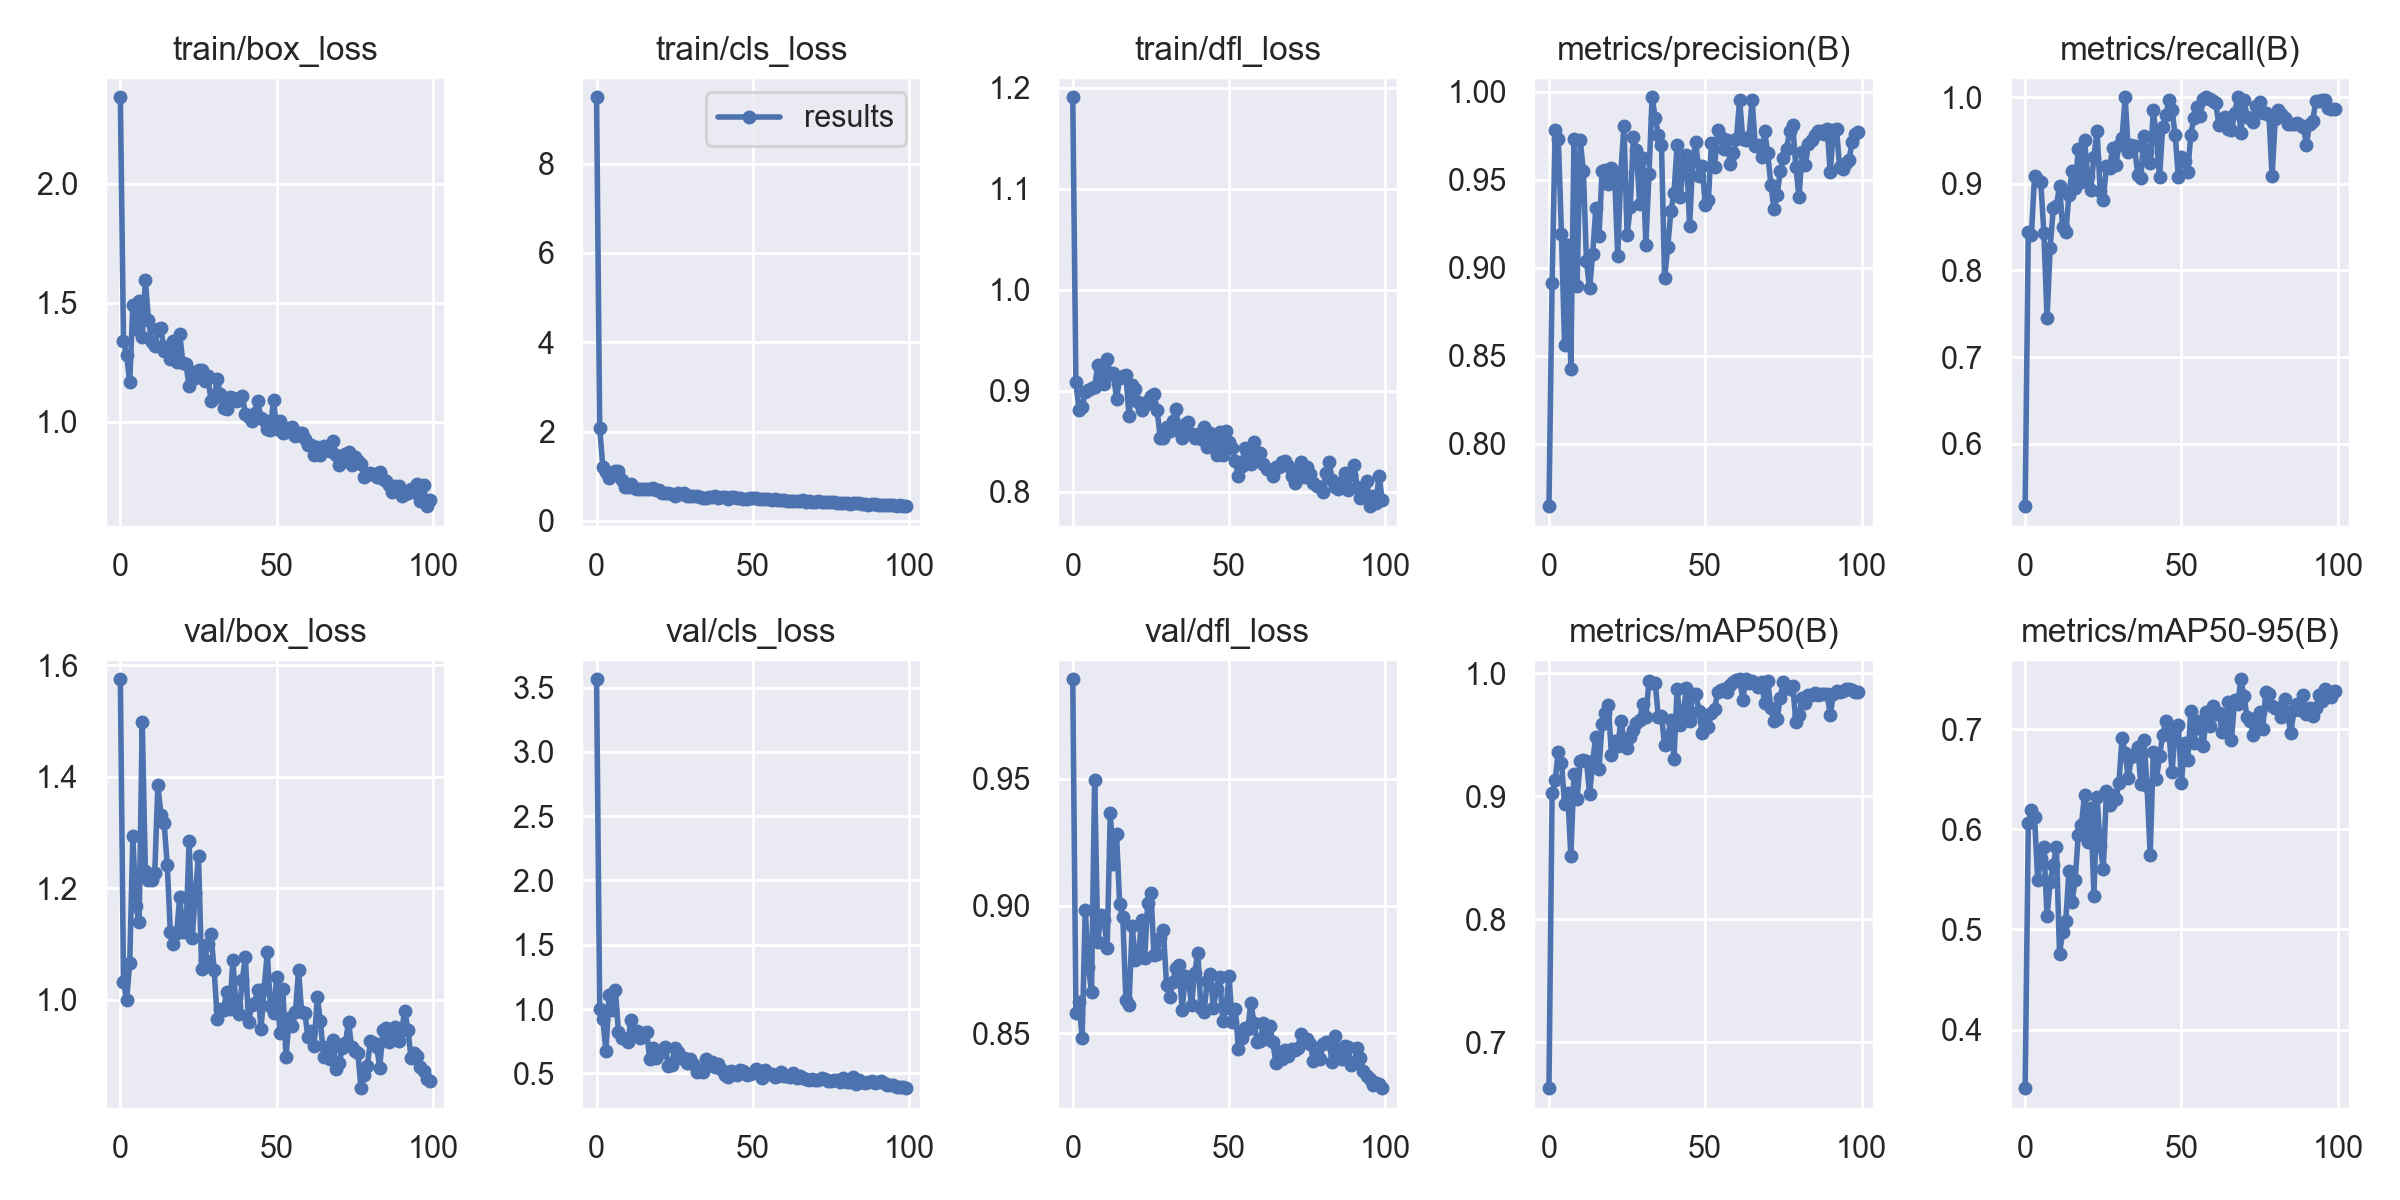

The data file committed next to this chart (first rows):
epoch, train/box_loss, train/cls_loss, train/dfl_loss, metrics/precision(B), metrics/recall(B), metrics/mAP50(B), metrics/mAP50-95(B), val/box_loss, val/cls_loss, val/dfl_loss, lr/pg0, lr/pg1, lr/pg2
0, 2.363, 9.483, 1.191, 0.7644, 0.5278, 0.6626, 0.3414, 1.575, 3.564, 0.989, 0.0856, 0.0016, 0.0016
1, 1.341, 2.082, 0.9085, 0.8913, 0.8449, 0.9022, 0.6062, 1.032, 0.9986, 0.8581, 0.07027, 0.003267, 0.003267
2, 1.279, 1.208, 0.8813, 0.9785, 0.8407, 0.9133, 0.6194, 0.9992, 0.9248, 0.8624, 0.0549, 0.004901, 0.004901
3, 1.168, 1.105, 0.8843, 0.9732, 0.9091, 0.9361, 0.6129, 1.067, 0.673, 0.8481, 0.0395, 0.006501, 0.006501
4, 1.492, 0.9542, 0.899, 0.919, 0.9048, 0.9273, 0.5494, 1.293, 1.107, 0.8985, 0.02407, 0.008067, 0.008067
5, 1.39, 1.035, 0.9009, 0.8562, 0.9018, 0.8939, 0.5715, 1.167, 0.9894, 0.8762, 0.009505, 0.009505, 0.009505
6, 1.507, 1.123, 0.9027, 0.9127, 0.8427, 0.9022, 0.5827, 1.139, 1.151, 0.8662, 0.009505, 0.009505, 0.009505
7, 1.356, 1.125, 0.9039, 0.8427, 0.7447, 0.8513, 0.5131, 1.498, 0.825, 0.9496, 0.009406, 0.009406, 0.009406
8, 1.597, 0.9061, 0.9254, 0.9732, 0.8264, 0.9177, 0.5475, 1.231, 0.774, 0.886, 0.009307, 0.009307, 0.009307
9, 1.427, 0.7641, 0.9146, 0.8894, 0.8721, 0.8976, 0.5641, 1.214, 0.7639, 0.8966, 0.009208, 0.009208, 0.009208
10, 1.337, 0.7632, 0.9066, 0.9726, 0.8748, 0.9284, 0.5823, 1.215, 0.7424, 0.8946, 0.009109, 0.009109, 0.009109
11, 1.32, 0.8239, 0.9319, 0.9549, 0.8975, 0.9292, 0.4754, 1.227, 0.9186, 0.8834, 0.00901, 0.00901, 0.00901
12, 1.388, 0.7408, 0.9163, 0.9039, 0.8498, 0.9285, 0.4979, 1.384, 0.8151, 0.9365, 0.008911, 0.008911, 0.008911
13, 1.393, 0.7141, 0.9175, 0.8883, 0.8438, 0.9014, 0.5087, 1.331, 0.8278, 0.9163, 0.008812, 0.008812, 0.008812
14, 1.296, 0.724, 0.8922, 0.9081, 0.8874, 0.9289, 0.5588, 1.317, 0.7749, 0.9282, 0.008713, 0.008713, 0.008713
15, 1.316, 0.7223, 0.9127, 0.9342, 0.9148, 0.9484, 0.5279, 1.242, 0.8135, 0.9009, 0.008614, 0.008614, 0.008614
16, 1.263, 0.7209, 0.9151, 0.918, 0.8953, 0.922, 0.5494, 1.121, 0.8254, 0.8956, 0.008515, 0.008515, 0.008515
17, 1.34, 0.7085, 0.9157, 0.955, 0.9406, 0.9588, 0.5949, 1.099, 0.6133, 0.8632, 0.008416, 0.008416, 0.008416
18, 1.25, 0.7285, 0.8752, 0.9556, 0.9022, 0.9673, 0.6045, 1.119, 0.6962, 0.8613, 0.008317, 0.008317, 0.008317
19, 1.369, 0.698, 0.9056, 0.9476, 0.9502, 0.9741, 0.6346, 1.185, 0.6201, 0.8921, 0.008218, 0.008218, 0.008218
20, 1.246, 0.6953, 0.9016, 0.9566, 0.9094, 0.9333, 0.5876, 1.122, 0.6726, 0.8789, 0.008119, 0.008119, 0.008119
21, 1.241, 0.6218, 0.8886, 0.9522, 0.8931, 0.9447, 0.6218, 1.122, 0.6642, 0.8798, 0.00802, 0.00802, 0.00802
22, 1.149, 0.636, 0.8808, 0.9067, 0.9313, 0.9406, 0.5339, 1.284, 0.7049, 0.8946, 0.007921, 0.007921, 0.007921
23, 1.21, 0.6359, 0.8859, 0.9547, 0.9616, 0.9608, 0.6325, 1.111, 0.5591, 0.8796, 0.007822, 0.007822, 0.007822
24, 1.185, 0.5919, 0.8903, 0.9806, 0.8916, 0.9462, 0.5838, 1.192, 0.5639, 0.9012, 0.007723, 0.007723, 0.007723
25, 1.216, 0.5653, 0.895, 0.9187, 0.8817, 0.9388, 0.5608, 1.258, 0.6951, 0.9052, 0.007624, 0.007624, 0.007624
26, 1.22, 0.6308, 0.8973, 0.9345, 0.9201, 0.9483, 0.638, 1.054, 0.667, 0.8806, 0.007525, 0.007525, 0.007525
27, 1.173, 0.6005, 0.8807, 0.9741, 0.9187, 0.954, 0.6246, 1.071, 0.6237, 0.8813, 0.007426, 0.007426, 0.007426
28, 1.191, 0.6324, 0.8536, 0.9671, 0.9409, 0.9598, 0.6343, 1.101, 0.617, 0.8875, 0.007327, 0.007327, 0.007327
29, 1.089, 0.5656, 0.8536, 0.936, 0.9224, 0.9617, 0.6304, 1.117, 0.5841, 0.8906, 0.007228, 0.007228, 0.007228
30, 1.102, 0.5484, 0.8645, 0.9621, 0.9445, 0.9748, 0.6466, 1.054, 0.614, 0.869, 0.007129, 0.007129, 0.007129
31, 1.18, 0.5631, 0.8602, 0.9132, 0.9533, 0.9645, 0.6911, 0.965, 0.5732, 0.8643, 0.00703, 0.00703, 0.00703
32, 1.116, 0.5608, 0.8707, 0.9532, 1, 0.9938, 0.676, 0.983, 0.5138, 0.8702, 0.006931, 0.006931, 0.006931
33, 1.059, 0.5285, 0.882, 0.9969, 0.9369, 0.9922, 0.651, 0.9815, 0.5259, 0.8758, 0.006832, 0.006832, 0.006832
34, 1.054, 0.5201, 0.8605, 0.9853, 0.9454, 0.9919, 0.6725, 1.014, 0.5146, 0.8769, 0.006733, 0.006733, 0.006733
35, 1.103, 0.5171, 0.8538, 0.9755, 0.9432, 0.9643, 0.6755, 0.9826, 0.6149, 0.8591, 0.006634, 0.006634, 0.006634
36, 1.101, 0.5377, 0.8674, 0.9696, 0.9105, 0.9655, 0.6826, 1.071, 0.5663, 0.8726, 0.006535, 0.006535, 0.006535
37, 1.086, 0.544, 0.8689, 0.894, 0.907, 0.9413, 0.6454, 0.9892, 0.5898, 0.871, 0.006436, 0.006436, 0.006436
38, 1.09, 0.5494, 0.8569, 0.9119, 0.9558, 0.9479, 0.6896, 0.9741, 0.5495, 0.8612, 0.006337, 0.006337, 0.006337
39, 1.11, 0.5116, 0.8538, 0.932, 0.9365, 0.962, 0.6435, 1.035, 0.5721, 0.8736, 0.006238, 0.006238, 0.006238
40, 1.034, 0.5265, 0.8575, 0.9426, 0.9238, 0.9299, 0.5742, 1.076, 0.5252, 0.8817, 0.006139, 0.006139, 0.006139
41, 1.021, 0.5345, 0.8526, 0.9697, 0.9849, 0.9874, 0.6778, 0.9598, 0.4877, 0.8601, 0.00604, 0.00604, 0.00604
42, 1.004, 0.5005, 0.8648, 0.94, 0.9528, 0.9581, 0.6503, 0.9899, 0.4723, 0.8583, 0.005941, 0.005941, 0.005941
43, 1.036, 0.5277, 0.8446, 0.9582, 0.9078, 0.9689, 0.6729, 0.995, 0.5153, 0.8704, 0.005842, 0.005842, 0.005842
44, 1.087, 0.5294, 0.8588, 0.9643, 0.9657, 0.9876, 0.6946, 1.017, 0.5084, 0.8733, 0.005743, 0.005743, 0.005743
45, 1.015, 0.5023, 0.8496, 0.9235, 0.979, 0.9614, 0.7083, 0.9479, 0.4864, 0.8601, 0.005644, 0.005644, 0.005644
46, 1.006, 0.5067, 0.8369, 0.9616, 0.9973, 0.9831, 0.6972, 1.019, 0.5303, 0.8675, 0.005545, 0.005545, 0.005545
47, 0.9683, 0.4983, 0.8598, 0.9715, 0.9849, 0.9831, 0.6569, 1.085, 0.5228, 0.8722, 0.005446, 0.005446, 0.005446
48, 0.9675, 0.4856, 0.8365, 0.9521, 0.9564, 0.9692, 0.7002, 0.9893, 0.4883, 0.855, 0.005347, 0.005347, 0.005347
49, 1.094, 0.523, 0.8603, 0.958, 0.9081, 0.9509, 0.704, 0.9767, 0.4937, 0.86, 0.005248, 0.005248, 0.005248
50, 0.9703, 0.5075, 0.8498, 0.9356, 0.9313, 0.9638, 0.6465, 1.04, 0.5049, 0.8726, 0.005149, 0.005149, 0.005149
51, 1.005, 0.5032, 0.8438, 0.9385, 0.9267, 0.9564, 0.6865, 0.9411, 0.5374, 0.8545, 0.00505, 0.00505, 0.00505
52, 0.955, 0.4806, 0.8302, 0.9708, 0.9135, 0.9677, 0.6696, 1.019, 0.519, 0.8597, 0.004951, 0.004951, 0.004951
53, 0.9576, 0.4891, 0.8159, 0.9574, 0.9565, 0.9711, 0.7179, 0.8966, 0.4679, 0.8438, 0.004852, 0.004852, 0.004852
54, 0.9729, 0.4871, 0.8262, 0.9782, 0.9763, 0.9845, 0.6867, 0.9678, 0.5289, 0.8483, 0.004753, 0.004753, 0.004753
55, 0.9788, 0.4943, 0.8435, 0.9741, 0.9882, 0.9863, 0.7082, 0.9525, 0.4953, 0.8522, 0.004654, 0.004654, 0.004654
56, 0.9422, 0.4608, 0.8368, 0.9677, 0.9788, 0.9874, 0.7012, 0.9773, 0.4964, 0.8518, 0.004555, 0.004555, 0.004555
57, 0.9517, 0.4844, 0.8281, 0.9726, 0.9986, 0.9845, 0.6839, 1.053, 0.4761, 0.8619, 0.004456, 0.004456, 0.004456
58, 0.9518, 0.4794, 0.8497, 0.9588, 1, 0.9901, 0.7172, 0.9782, 0.4768, 0.8539, 0.004357, 0.004357, 0.004357
59, 0.9261, 0.4717, 0.8324, 0.965, 0.9977, 0.9925, 0.7033, 0.9762, 0.5085, 0.8467, 0.004258, 0.004258, 0.004258
... 40 more rows
